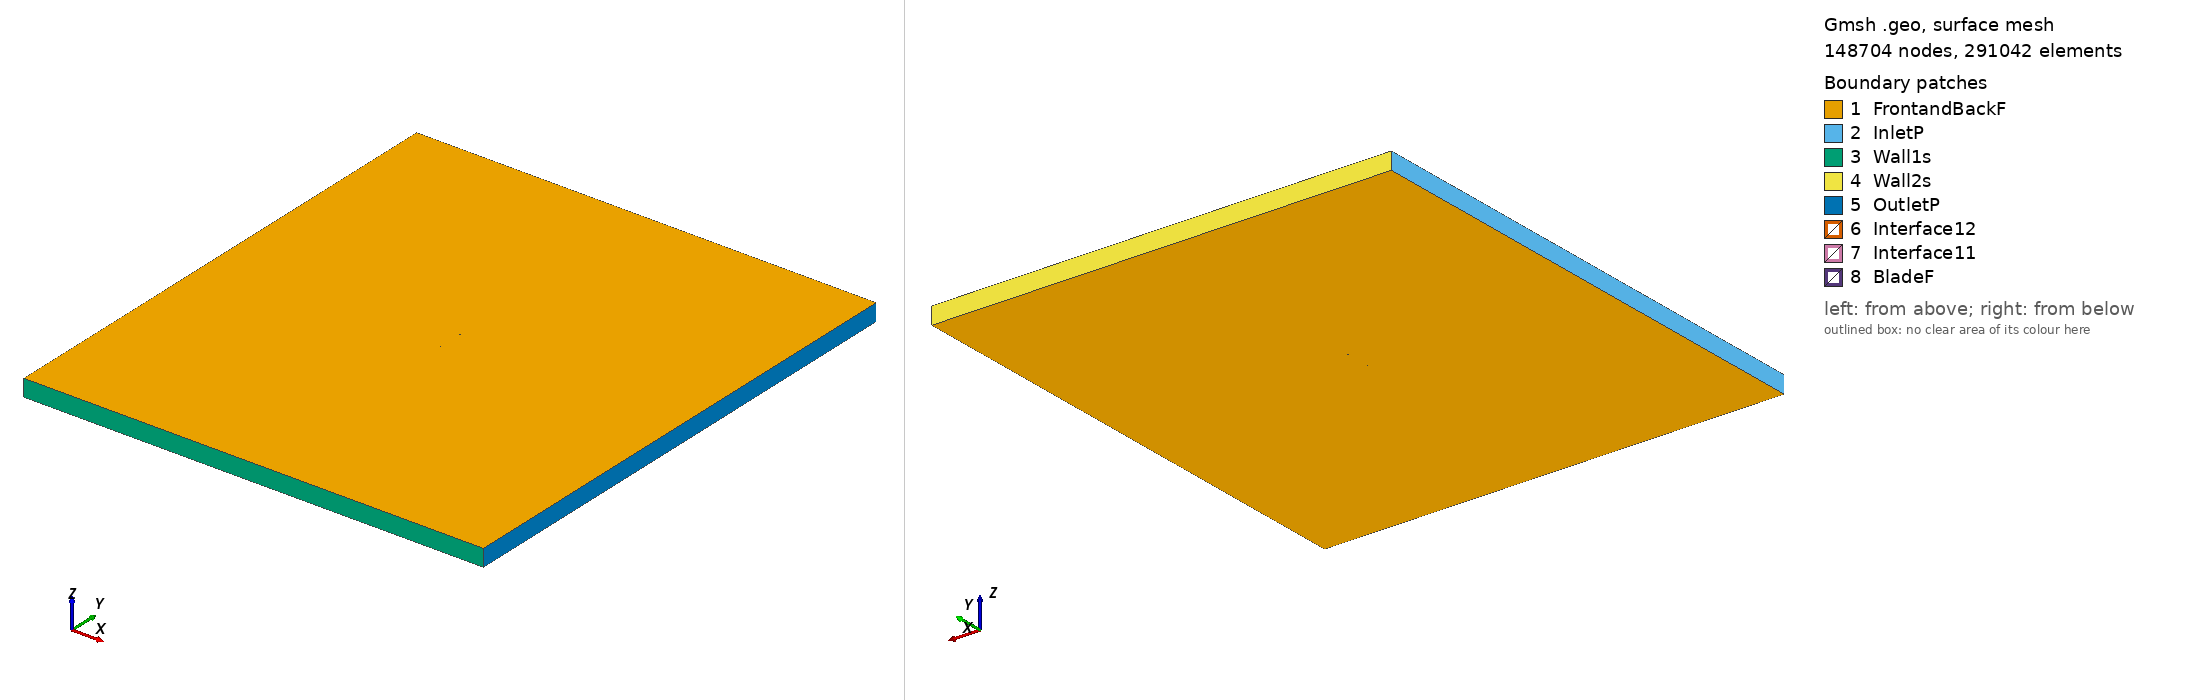

Gmsh geometry script, surface-meshed: 148704 nodes, 291042 surface elements. Boundary patches (legend numbers): 1 FrontandBackF, 2 InletP, 3 Wall1s, 4 Wall2s, 5 OutletP, 6 Interface12, 7 Interface11, 8 BladeF. Left view from above one corner, right view from below the opposite corner. Legend entries are the model's physical surfaces. The drawing asked Gmsh for element sizes between 1% and 20% of the model's largest extent; the script's own settings can give other sizes.

=== s3014_tsr_2.1186_aoa_6.409.geo (drawn) ===
SetFactory("OpenCASCADE");

Point(1) = {0.074658, 0.727196, 0, 1.0};
Point(2) = {0.072399, 0.727781, 0, 1.0};
Point(3) = {0.067383, 0.729124, 0, 1.0};
Point(4) = {0.061736, 0.730687, 0, 1.0};
Point(5) = {0.055549, 0.732426, 0, 1.0};
Point(6) = {0.048921, 0.734289, 0, 1.0};
Point(7) = {0.041936, 0.736206, 0, 1.0};
Point(8) = {0.034662, 0.738109, 0, 1.0};
Point(9) = {0.027144, 0.739947, 0, 1.0};
Point(10) = {0.019446, 0.741698, 0, 1.0};
Point(11) = {0.011638, 0.743337, 0, 1.0};
Point(12) = {0.003799, 0.744834, 0, 1.0};
Point(13) = {-0.004003, 0.746168, 0, 1.0};
Point(14) = {-0.011696, 0.747319, 0, 1.0};
Point(15) = {-0.019206, 0.748274, 0, 1.0};
Point(16) = {-0.026470, 0.749021, 0, 1.0};
Point(17) = {-0.033417, 0.749561, 0, 1.0};
Point(18) = {-0.039975, 0.749889, 0, 1.0};
Point(19) = {-0.046074, 0.750000, 0, 1.0};
Point(20) = {-0.051661, 0.749880, 0, 1.0};
Point(21) = {-0.056697, 0.749530, 0, 1.0};
Point(22) = {-0.061152, 0.748962, 0, 1.0};
Point(23) = {-0.064996, 0.748193, 0, 1.0};
Point(24) = {-0.068212, 0.747252, 0, 1.0};
Point(25) = {-0.070784, 0.746176, 0, 1.0};
Point(26) = {-0.072705, 0.745017, 0, 1.0};
Point(27) = {-0.073966, 0.743852, 0, 1.0};
Point(28) = {-0.074531, 0.742810, 0, 1.0};
Point(29) = {-0.074172, 0.741926, 0, 1.0};
Point(30) = {-0.072820, 0.741054, 0, 1.0};
Point(31) = {-0.070619, 0.740144, 0, 1.0};
Point(32) = {-0.067598, 0.739243, 0, 1.0};
Point(33) = {-0.063779, 0.738371, 0, 1.0};
Point(34) = {-0.059184, 0.737535, 0, 1.0};
Point(35) = {-0.053852, 0.736734, 0, 1.0};
Point(36) = {-0.047831, 0.735966, 0, 1.0};
Point(37) = {-0.041182, 0.735221, 0, 1.0};
Point(38) = {-0.033977, 0.734492, 0, 1.0};
Point(39) = {-0.026301, 0.733777, 0, 1.0};
Point(40) = {-0.018242, 0.733072, 0, 1.0};
Point(41) = {-0.009893, 0.732376, 0, 1.0};
Point(42) = {-0.001350, 0.731689, 0, 1.0};
Point(43) = {0.007283, 0.731011, 0, 1.0};
Point(44) = {0.015910, 0.730344, 0, 1.0};
Point(45) = {0.024424, 0.729689, 0, 1.0};
Point(46) = {0.032725, 0.729051, 0, 1.0};
Point(47) = {0.040710, 0.728430, 0, 1.0};
Point(48) = {0.048282, 0.727832, 0, 1.0};
Point(49) = {0.055349, 0.727266, 0, 1.0};
Point(50) = {0.061821, 0.726737, 0, 1.0};
Point(51) = {0.067616, 0.726256, 0, 1.0};
Point(52) = {0.072659, 0.725835, 0, 1.0};
Point(53) = {0.074488, 0.725681, 0, 1.0};
Point(54) = {-0.074658, -0.727196, 0, 1.0};
Point(55) = {-0.072399, -0.727781, 0, 1.0};
Point(56) = {-0.067383, -0.729124, 0, 1.0};
Point(57) = {-0.061736, -0.730687, 0, 1.0};
Point(58) = {-0.055549, -0.732426, 0, 1.0};
Point(59) = {-0.048921, -0.734289, 0, 1.0};
Point(60) = {-0.041936, -0.736206, 0, 1.0};
Point(61) = {-0.034662, -0.738109, 0, 1.0};
Point(62) = {-0.027144, -0.739947, 0, 1.0};
Point(63) = {-0.019446, -0.741698, 0, 1.0};
Point(64) = {-0.011638, -0.743337, 0, 1.0};
Point(65) = {-0.003799, -0.744834, 0, 1.0};
Point(66) = {0.004003, -0.746168, 0, 1.0};
Point(67) = {0.011696, -0.747319, 0, 1.0};
Point(68) = {0.019206, -0.748274, 0, 1.0};
Point(69) = {0.026470, -0.749021, 0, 1.0};
Point(70) = {0.033417, -0.749561, 0, 1.0};
Point(71) = {0.039975, -0.749889, 0, 1.0};
Point(72) = {0.046074, -0.750000, 0, 1.0};
Point(73) = {0.051661, -0.749880, 0, 1.0};
Point(74) = {0.056697, -0.749530, 0, 1.0};
Point(75) = {0.061152, -0.748962, 0, 1.0};
Point(76) = {0.064996, -0.748193, 0, 1.0};
Point(77) = {0.068212, -0.747252, 0, 1.0};
Point(78) = {0.070784, -0.746176, 0, 1.0};
Point(79) = {0.072705, -0.745017, 0, 1.0};
Point(80) = {0.073966, -0.743852, 0, 1.0};
Point(81) = {0.074531, -0.742810, 0, 1.0};
Point(82) = {0.074172, -0.741926, 0, 1.0};
Point(83) = {0.072820, -0.741054, 0, 1.0};
Point(84) = {0.070619, -0.740144, 0, 1.0};
Point(85) = {0.067598, -0.739243, 0, 1.0};
Point(86) = {0.063779, -0.738371, 0, 1.0};
Point(87) = {0.059184, -0.737535, 0, 1.0};
Point(88) = {0.053852, -0.736734, 0, 1.0};
Point(89) = {0.047831, -0.735966, 0, 1.0};
Point(90) = {0.041182, -0.735221, 0, 1.0};
Point(91) = {0.033977, -0.734492, 0, 1.0};
Point(92) = {0.026301, -0.733777, 0, 1.0};
Point(93) = {0.018242, -0.733072, 0, 1.0};
Point(94) = {0.009893, -0.732376, 0, 1.0};
Point(95) = {0.001350, -0.731689, 0, 1.0};
Point(96) = {-0.007283, -0.731011, 0, 1.0};
Point(97) = {-0.015910, -0.730344, 0, 1.0};
Point(98) = {-0.024424, -0.729689, 0, 1.0};
Point(99) = {-0.032725, -0.729051, 0, 1.0};
Point(100) = {-0.040710, -0.728430, 0, 1.0};
Point(101) = {-0.048282, -0.727832, 0, 1.0};
Point(102) = {-0.055349, -0.727266, 0, 1.0};
Point(103) = {-0.061821, -0.726737, 0, 1.0};
Point(104) = {-0.067616, -0.726256, 0, 1.0};
Point(105) = {-0.072659, -0.725835, 0, 1.0};
Point(106) = {-0.074488, -0.725681, 0, 1.0};

// Lines: first blade (splines 1-4)
Spline(1) = {1:17};
Spline(2) = {17:38};
Spline(3) = {38:53};
Spline(4) = {53,1};

// Lines: second blade (splines 5-8)
Spline(5) = {54:70};
Spline(6) = {70:91};
Spline(7) = {91:106};
Spline(8) = {106,54};

// Outer domain (points 20001-4 and lines)
Point(107) = {-13.50000000, -15.00000000, 0, 1.0};
Point(108) = {-13.50000000, 15.00000000, 0, 1.0};
Point(109) = {13.50000000, 15.00000000, 0, 1.0};
Point(110) = {13.50000000, -15.00000000, 0, 1.0};
Line(11) = {107, 108};
Line(12) = {108, 109};
Line(13) = {109, 110};
Line(14) = {107, 110};

// Interface (between moving and stationary domain) (circles)
Circle(9) = {0, 0, 0, 0.80000000, 0, 2*Pi};
Circle(10) = {0, 0, 0, 0.80000000, 0, 2*Pi};

// Loops collect Lines/Splines/etc (blade1, blade2, domain, first circle)
Line Loop(1) = {1:4};
Line Loop(2) = {5:8};
Line Loop(3) = {11,12,13,-14};
Line Loop(4) = {9};

// BooleanDifference cuts out the circle/interface from the domain
Plane Surface(1) = {3};
Plane Surface(2) = {4};
BooleanDifference{ Surface{1}; Delete;}{ Surface{2}; Delete;}

// This one cuts out the blades from the inner circle/interface
Line Loop(6) = {10};
Plane Surface(5) = {6};
Plane Surface(6) = {1};
Plane Surface(7) = {2};
BooleanDifference{ Surface{5}; Delete;}{ Surface{6,7}; Delete;}

// extrude to 3rd dimension
Extrude {0, 0, 1} {Surface{1}; Surface{5}; Layers{1}; Recombine;}

// Physical Surfaces are the named boundaries (patches)
Physical Surface("Interface11") = {12};
Physical Surface("Interface12") = {10};

// sides of domain
Physical Surface("InletP") = {6};
Physical Surface("OutletP") = {9};

// top and bottom of domain
Physical Surface("Wall1s") = {7};
Physical Surface("Wall2s") = {8};

// Check FrontandBackF by ensuring there is nothing in the 3rd dimension
Physical Surface("FrontandBackF") = {1,11,5,21};
Physical Surface("BladeF") = {13:20};
Physical Volume("Turbine") = {2};
Physical Volume("Farfield") = {1};

// settings for airfoil boundary layer
Field[1] = BoundaryLayer;
Field[1].EdgesList = {1:8};
Field[1].hwall_n = 1e-3;
Field[1].thickness = 1.5e-2;
Field[1].ratio = 1.05;
Field[1].Quads = 1;
BoundaryLayer Field = 1;

// control points for mesh (blade and interface)
// floor((arc length / 1.5mm)/ 6) -> Transfinite Line
Transfinite Line {1,2,3,5,6,7} = 33 Using Progression 1;
Transfinite Line {4,8} = 2 Using Progression 1;
Transfinite Line {9, 15} = 800 Using Progression 1;

// For more information on gmsh syntax, visit http://gmsh.info/doc/texinfo/gmsh.html
